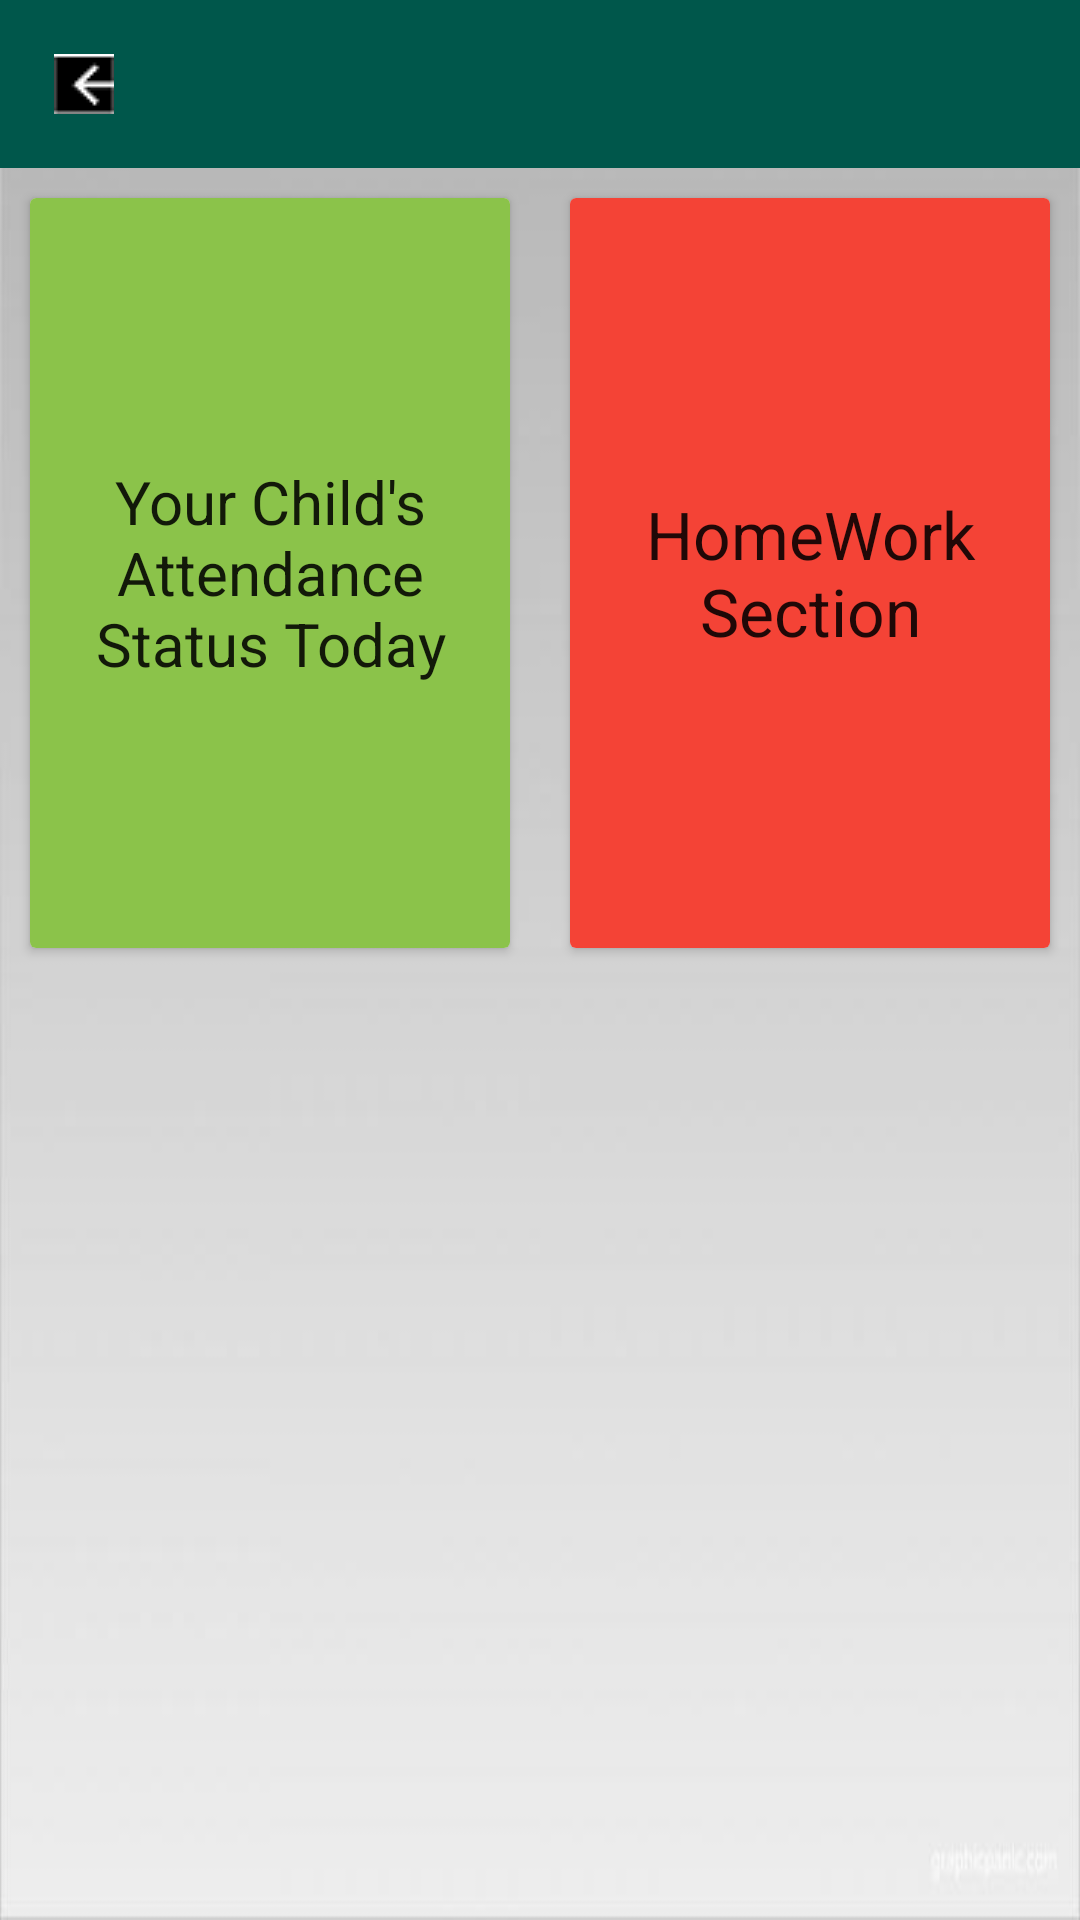

Layout XML and referenced resources for this Android screen:
<!-- AndroidManifest.xml: activity theme ParentMainIndex -->
<!-- res/layout/activity_parent_main_index.xml -->
<?xml version="1.0" encoding="utf-8"?>
<LinearLayout xmlns:android="http://schemas.android.com/apk/res/android"
    xmlns:app="http://schemas.android.com/apk/res-auto"
    xmlns:tools="http://schemas.android.com/tools"
    android:layout_width="match_parent"
    android:layout_height="match_parent"
    android:background="@drawable/bggrey1"
    android:orientation="vertical"
    tools:context="com.pragyatitsolutions.SchoolManagement.ParentMainIndexActivity">

    <androidx.appcompat.widget.Toolbar
        android:id="@+id/ParentMainIndexToolbar"
        android:layout_width="match_parent"
        android:layout_height="wrap_content"
        android:background="@color/colorPrimaryDark"
        android:theme="@style/EmergencyLeave"
        app:navigationIcon="?attr/homeAsUpIndicator" />

    <LinearLayout
        android:layout_width="match_parent"
        android:layout_height="wrap_content"
        android:orientation="horizontal"
        android:weightSum="2">

        <androidx.cardview.widget.CardView
            android:layout_width="0dp"
            android:layout_height="wrap_content"
            android:layout_margin="10dp"
            android:layout_weight="1">

            <TextView
                android:id="@+id/TodayAttendanceStatus"
                android:layout_width="match_parent"
                android:layout_height="250dp"
                android:background="@color/green"
                android:gravity="center"
                android:text="Your Child's Attendance Status Today"
                android:textAppearance="@style/TextAppearance.AppCompat.Large"
                android:textSize="20dp" />

        </androidx.cardview.widget.CardView>

        <androidx.cardview.widget.CardView
            android:id="@+id/Homework"
            android:layout_width="0dp"
            android:layout_height="wrap_content"
            android:layout_margin="10dp"
            android:layout_weight="1">

            <TextView
                android:layout_width="match_parent"
                android:layout_height="250dp"
                android:background="@color/red"
                android:gravity="center"
                android:text="HomeWork Section"
                android:textAppearance="@style/TextAppearance.AppCompat.Large" />

        </androidx.cardview.widget.CardView>

    </LinearLayout>



</LinearLayout>
<!-- resources referenced by this layout -->
<resources>
  <color name="colorPrimaryDark">#00574B</color>
  <color name="green">#8BC34A</color>
  <color name="red">#F44336</color>
  <!-- drawable bggrey1: jpg bitmap (drawable, 12217 bytes) -->
  <style name="EmergencyLeave" parent="Theme.AppCompat.Light.NoActionBar">
          <item name="colorPrimaryDark">@color/colorPrimaryDark</item>
          <item name="android:homeAsUpIndicator">@drawable/back_button</item>
      </style>
  <style name="ParentMainIndex" parent="Theme.AppCompat.Light.NoActionBar">
          <item name="colorPrimaryDark">@color/colorPrimaryDark</item>
          <item name="android:homeAsUpIndicator">@drawable/back_button</item>
      </style>
  <!-- drawable back_button: png bitmap (drawable-v24, 474 bytes) -->
</resources>
